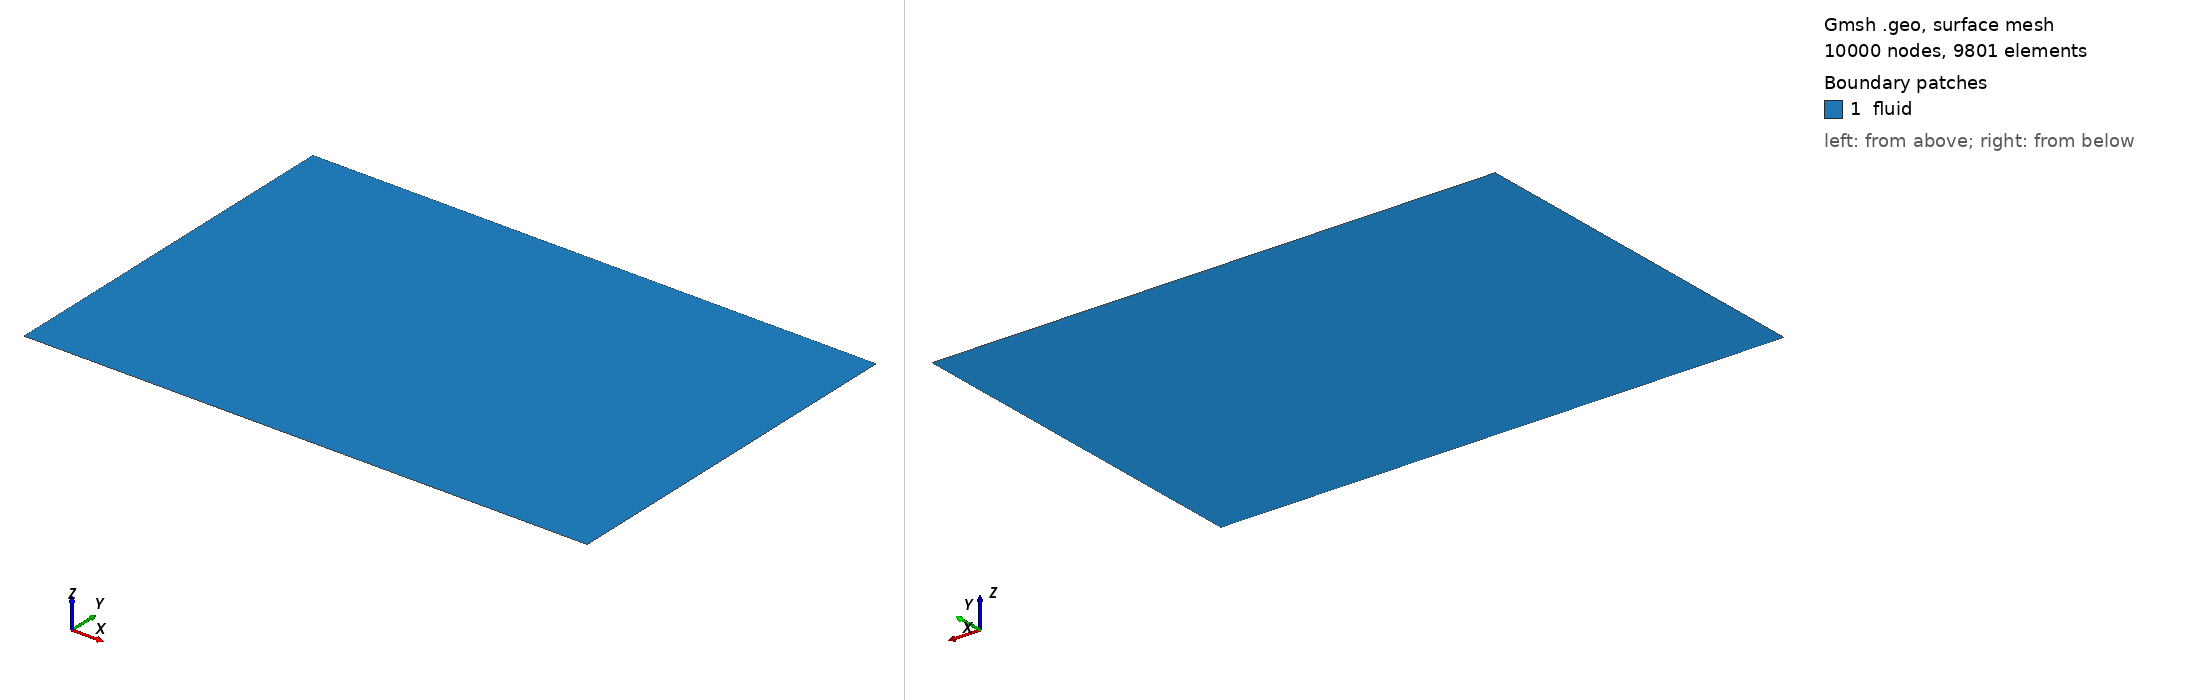

Gmsh geometry script, surface-meshed: 10000 nodes, 9801 surface elements. Boundary patches (legend numbers): 1 fluid. Left view from above one corner, right view from below the opposite corner. Legend entries are the model's physical surfaces. The drawing asked Gmsh for element sizes between 1% and 20% of the model's largest extent; the script's own settings can give other sizes.

=== jet_short.geo (drawn) ===
// Parameters 
D_jet = 0.001;
jet_r = D_jet / 2;
h_domain = 40*D_jet;
L_free = 60*D_jet;
lc = 1.0;               // Characteristic length

// Points
Point(1) = {0, 0, 0, lc};          // Jet inlet bottom (origin)
Point(2) = {0, jet_r, 0, lc};      // Jet inlet top / Coflow bottom
Point(3) = {0, h_domain, 0, lc};   // Coflow inlet top
Point(4) = {L_free, 0, 0, lc};     // Outlet bottom
Point(5) = {L_free, jet_r, 0, lc};  // Outlet jet/coflow interface
Point(6) = {L_free, h_domain, 0, lc}; // Outlet top

// Lines
Line(1) = {1, 4};  // Symmetry axis
Line(2) = {1, 2};  // Jet inlet
Line(3) = {2, 3};  // Coflow inlet
Line(4) = {2, 5};  // Jet/Coflow interface line
Line(5) = {4, 5};  // Outlet (Jet part)
Line(6) = {5, 6};  // Outlet (Coflow part)
Line(7) = {3, 6};  // Top boundary

// Surfaces
// Lower block (The Jet core)
Curve Loop(1) = {1, 5, -4, -2};
Plane Surface(1) = {1};

// Upper block (The Coflow / Expansion)
Curve Loop(2) = {4, 6, -7, -3};
Plane Surface(2) = {2};

// Meshing - Structured Quads
// Axial distribution (Horizontal)
Transfinite Curve {1, 4, 7} = 100 Using Progression 1.0;

// Radial distribution (Vertical)
Transfinite Curve {2, 5} = 16 Using Progression 1.0;        // Jet height
Transfinite Curve {3, 6} = 85 Using Progression 1.055;     // Coflow height

Transfinite Surface {1};
Transfinite Surface {2};
Recombine Surface {1, 2};

// Physical groups (Matching your requested IDs)
Physical Curve("symmetry", 11) = {1};
Physical Curve("jet_inlet", 9) = {2};
Physical Curve("pipe_wall", 12) = {}; // Empty since pipe is removed
Physical Curve("coflow_inlet", 13) = {3};
Physical Curve("outlet", 10) = {5, 6};
Physical Curve("top_wall", 14) = {7};
Physical Surface("fluid", 1) = {1, 2};

Mesh 2;
